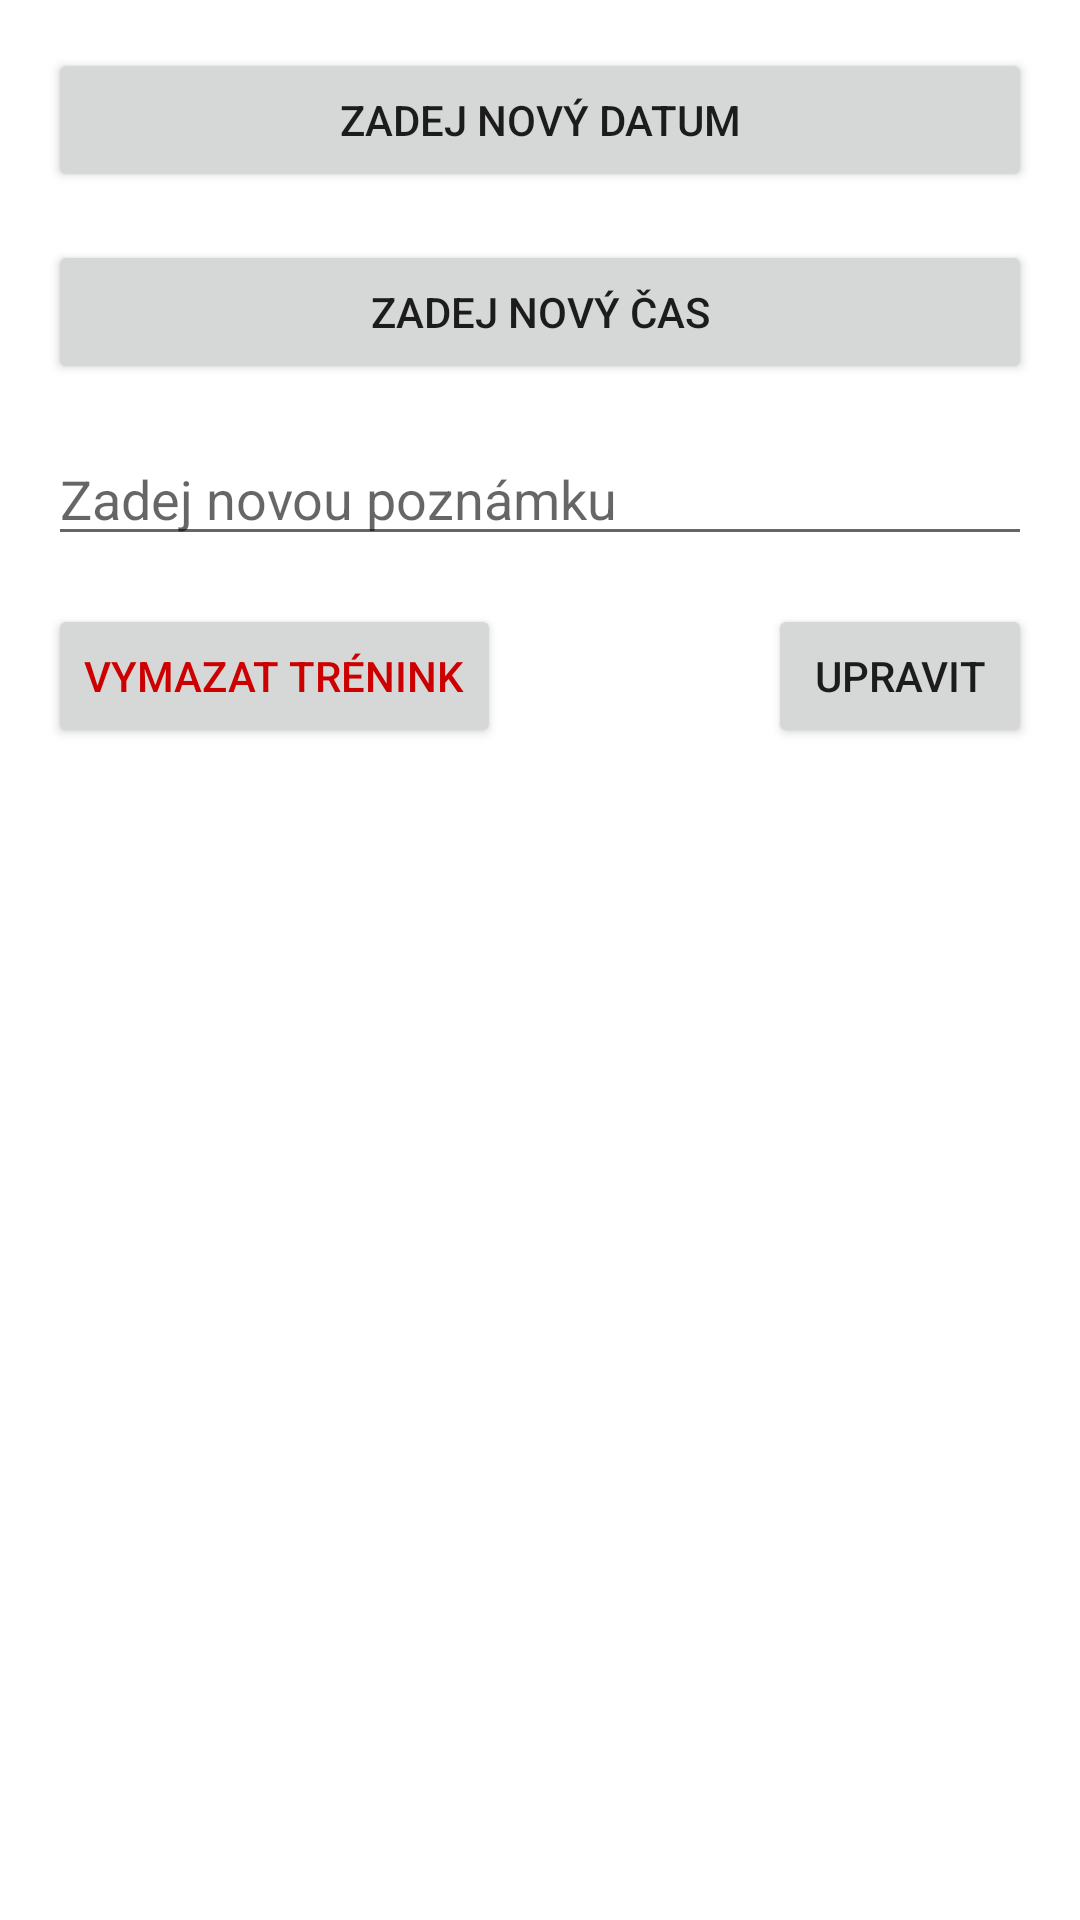

The Android layout XML behind this screen, and the referenced resources:
<!-- AndroidManifest.xml: application theme AppTheme -->
<!-- res/layout/dialog_training_update.xml -->
<?xml version="1.0" encoding="utf-8"?>

<androidx.constraintlayout.widget.ConstraintLayout
    xmlns:android="http://schemas.android.com/apk/res/android"
    xmlns:app="http://schemas.android.com/apk/res-auto"
    xmlns:tools="http://schemas.android.com/tools"
    android:layout_width="match_parent"
    android:layout_height="match_parent"
    android:padding="16dp">

    <Button
        android:id="@+id/btnUpdateDateTraining"
        android:layout_width="match_parent"
        android:layout_height="wrap_content"
        android:text="Zadej nový datum"
        app:layout_constraintEnd_toEndOf="parent"
        app:layout_constraintHorizontal_bias="0.0"
        app:layout_constraintStart_toStartOf="parent"
        app:layout_constraintTop_toTopOf="parent" />

    <Button
        android:id="@+id/btnUpdateTimeTraining"
        android:layout_width="match_parent"
        android:layout_height="wrap_content"
        android:layout_marginTop="16dp"
        android:text="Zadej nový čas"
        app:layout_constraintEnd_toEndOf="parent"
        app:layout_constraintStart_toStartOf="parent"
        app:layout_constraintTop_toBottomOf="@+id/btnUpdateDateTraining" />

    <EditText
        android:id="@+id/etUpdateNoteTraining"
        android:layout_width="match_parent"
        android:layout_height="wrap_content"
        android:layout_marginTop="16dp"
        android:ems="10"
        android:gravity="start|top"
        android:hint="Zadej novou poznámku"
        android:inputType="textMultiLine"
        app:layout_constraintEnd_toEndOf="parent"
        app:layout_constraintStart_toStartOf="parent"
        app:layout_constraintTop_toBottomOf="@+id/btnUpdateTimeTraining" />

    <Button
        android:id="@+id/btnUpdateTraining"
        android:layout_width="wrap_content"
        android:layout_height="wrap_content"
        android:layout_marginTop="16dp"
        android:text="Upravit"
        app:layout_constraintEnd_toEndOf="parent"
        app:layout_constraintHorizontal_bias="1.0"
        app:layout_constraintStart_toStartOf="parent"
        app:layout_constraintTop_toBottomOf="@+id/etUpdateNoteTraining" />

    <Button
        android:id="@+id/btnDeleteTraining"
        android:layout_width="wrap_content"
        android:layout_height="wrap_content"
        android:layout_marginTop="16dp"
        android:text="Vymazat trénink"
        android:textColor="@android:color/holo_red_dark"
        app:layout_constraintEnd_toStartOf="@+id/btnUpdateTraining"
        app:layout_constraintHorizontal_bias="0.0"
        app:layout_constraintStart_toStartOf="parent"
        app:layout_constraintTop_toBottomOf="@+id/etUpdateNoteTraining" />

</androidx.constraintlayout.widget.ConstraintLayout>
<!-- resources referenced by this layout -->
<resources>
  <style name="AppTheme" parent="Theme.MaterialComponents.Light.DarkActionBar">
          
          <item name="colorPrimary">@color/colorPrimary</item>
          <item name="colorPrimaryDark">@color/colorPrimaryDark</item>
          <item name="colorAccent">#2B49E1</item>
      </style>
  <color name="colorPrimary">#06B670</color>
  <color name="colorPrimaryDark">#FFFFFF</color>
</resources>
